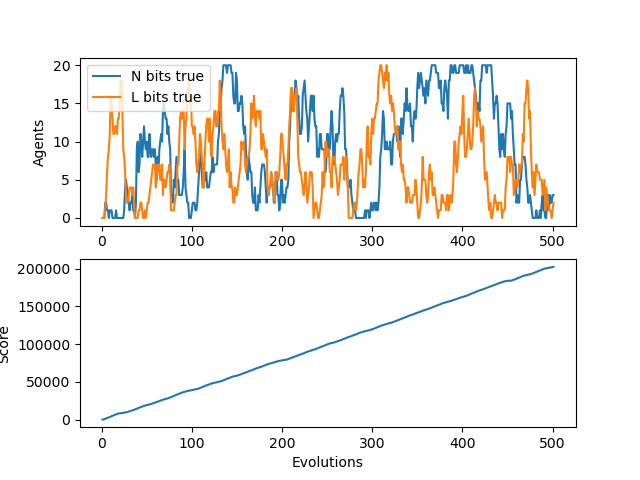

Data behind this chart, as committed beside it:
N, L, score, idlePercent
0, 0, 0.0, 1.0
0, 0, 210.0, 0.58
0, 0, 585.0, 0.415
2, 1, 960.0, 0.36
2, 3, 1435, 0.2825
1, 6, 1935, 0.226
1, 8, 2435, 0.1883
0, 9, 2935, 0.1614
1, 11, 3435, 0.1413
1, 16, 3935, 0.1256
1, 15, 4435, 0.113
0, 13, 4935, 0.1027
0, 11, 5435, 0.09417
0, 11, 5935, 0.08692
0, 12, 6435, 0.08071
1, 12, 6935, 0.07533
0, 11, 7420, 0.0725
0, 13, 7715, 0.09235
0, 13, 8080, 0.1022
0, 15, 8320, 0.1242
0, 18, 8445, 0.1555
0, 18, 8570, 0.1838
0, 14, 8695, 0.2095
0, 9, 8820, 0.233
1, 8, 9080, 0.2433
4, 6, 9330, 0.2536
5, 3, 9580, 0.2631
4, 2, 9875, 0.2685
3, 2, 10235, 0.2689
2, 3, 10610, 0.2683
1, 4, 10995, 0.267
2, 4, 11390, 0.2652
2, 4, 11775, 0.2641
3, 3, 12050, 0.2697
1, 4, 12450, 0.2676
1, 2, 12950, 0.26
0, 0, 13450, 0.2528
2, 0, 13950, 0.2459
9, 0, 14450, 0.2395
10, 0, 14890, 0.2364
6, 1, 15390, 0.2305
7, 1, 15890, 0.2249
11, 2, 16390, 0.2195
10, 2, 16890, 0.2144
8, 1, 17300, 0.2136
10, 0, 17690, 0.2138
12, 0, 18090, 0.2135
10, 1, 18485, 0.2134
9, 0, 18875, 0.2135
10, 1, 19230, 0.2151
8, 2, 19480, 0.2208
8, 2, 19745, 0.2257
11, 3, 20030, 0.2296
9, 4, 20305, 0.2338
8, 5, 20740, 0.2319
9, 6, 21140, 0.2313
9, 7, 21540, 0.2307
8, 7, 21935, 0.2304
9, 7, 22365, 0.2288
7, 4, 22795, 0.2273
... 441 more rows
